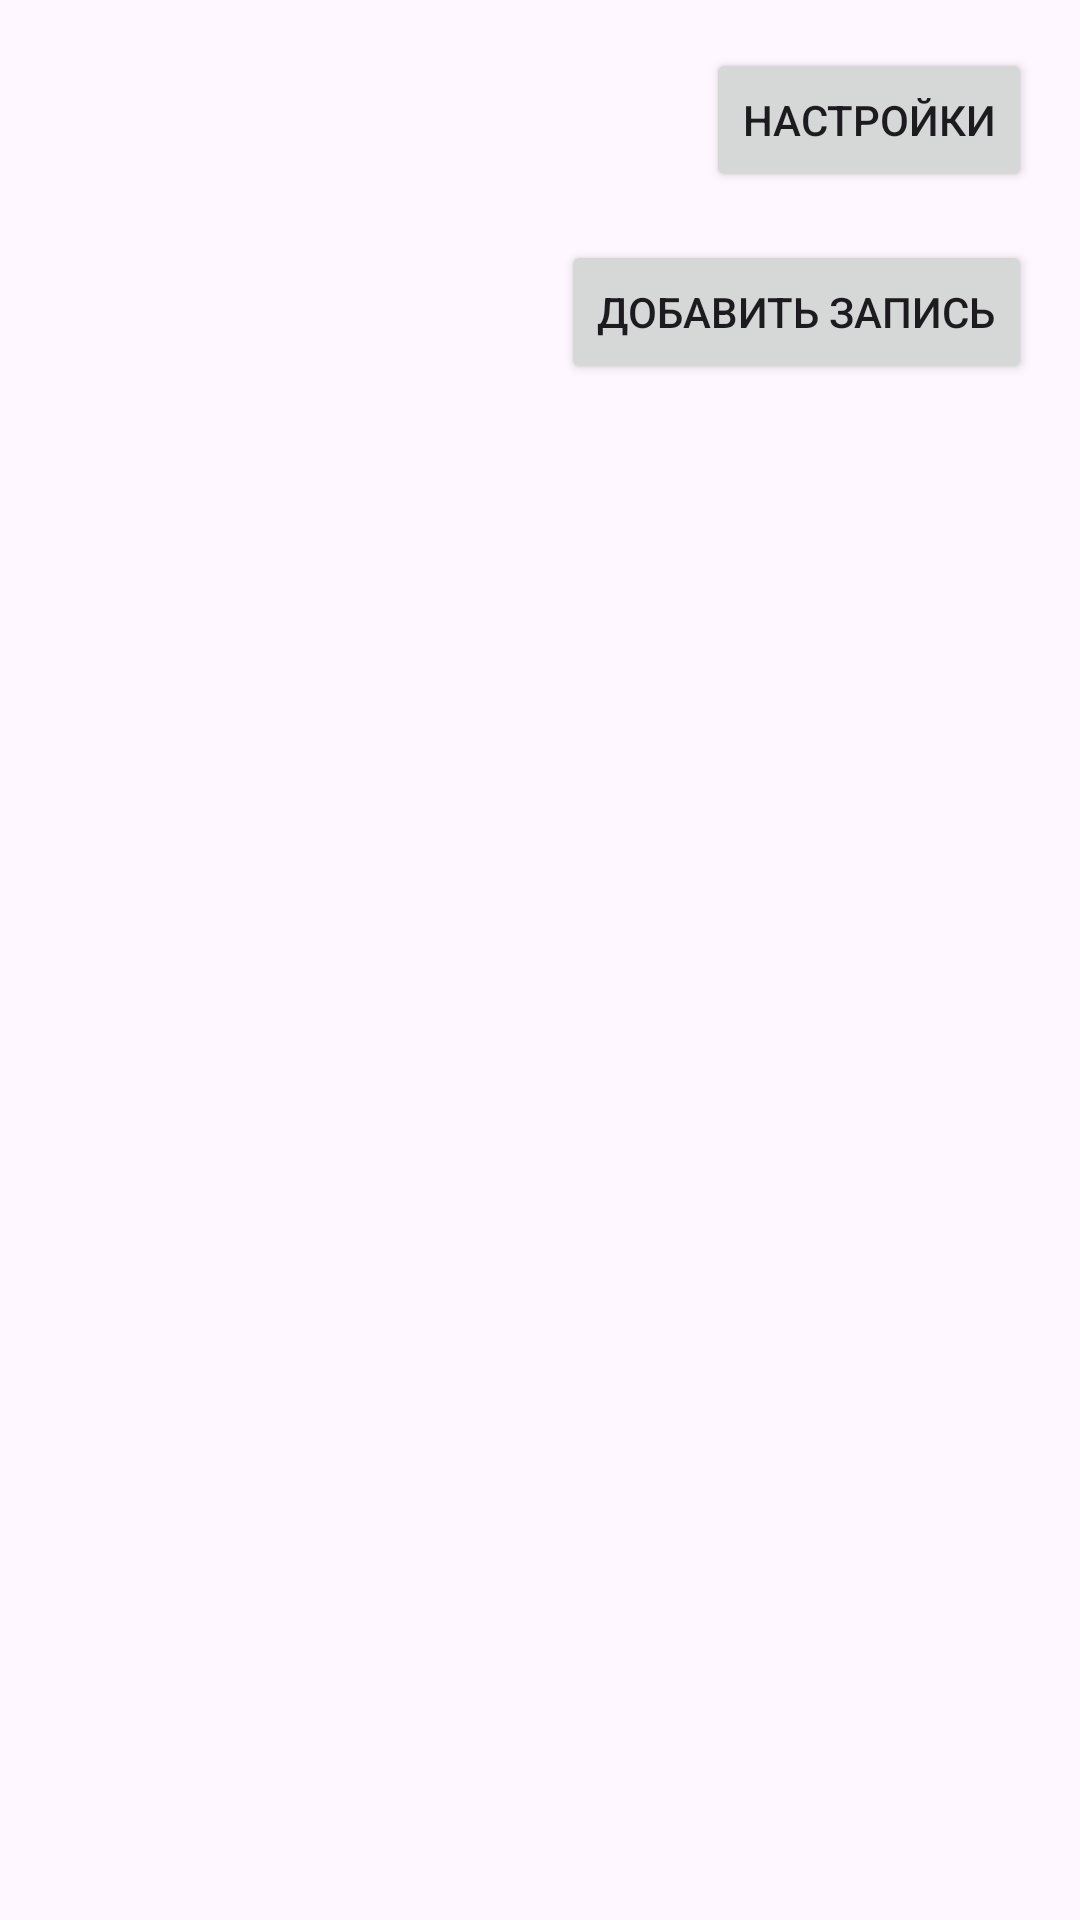

Here is an Android app screen rendered from its layout file. Give the layout XML and the strings, colors and styles it references.
<!-- AndroidManifest.xml: application theme Theme.ListAdapterForLake -->
<!-- res/layout/fragment_blank.xml -->
<?xml version="1.0" encoding="utf-8"?>
<FrameLayout xmlns:android="http://schemas.android.com/apk/res/android"
    xmlns:tools="http://schemas.android.com/tools"
    android:layout_width="match_parent"
    android:layout_height="match_parent"
    xmlns:app="http://schemas.android.com/apk/res-auto"
    tools:context=".BlankFragment">

    
    <RelativeLayout
        android:layout_width="match_parent"
        android:layout_height="match_parent">
        <Button
        android:id="@+id/settingsButton"
        android:layout_width="wrap_content"
        android:layout_height="wrap_content"
        android:text="Настройки"
        android:layout_alignParentTop="true"
        android:layout_alignParentEnd="true"
        android:layout_marginTop="16dp"
        android:layout_marginEnd="16dp"/>

        <Button
            android:id="@+id/addButton"
            android:layout_width="wrap_content"
            android:layout_height="wrap_content"
            android:text="Добавить запись"
            android:layout_below="@id/settingsButton"
            android:layout_alignParentEnd="true"
            android:layout_marginTop="16dp"
            android:layout_marginEnd="16dp"/>

        <ListView
            android:id="@+id/listView"
            android:layout_width="match_parent"
            android:layout_height="match_parent"
            android:layout_below="@id/addButton"
            android:layout_marginTop="16dp"/></RelativeLayout>

</FrameLayout>
<!-- resources referenced by this layout -->
<resources>
  <style name="Theme.ListAdapterForLake" parent="Base.Theme.ListAdapterForLake" />
  <style name="Base.Theme.ListAdapterForLake" parent="Theme.Material3.DayNight.NoActionBar">
          
          
      </style>
</resources>
